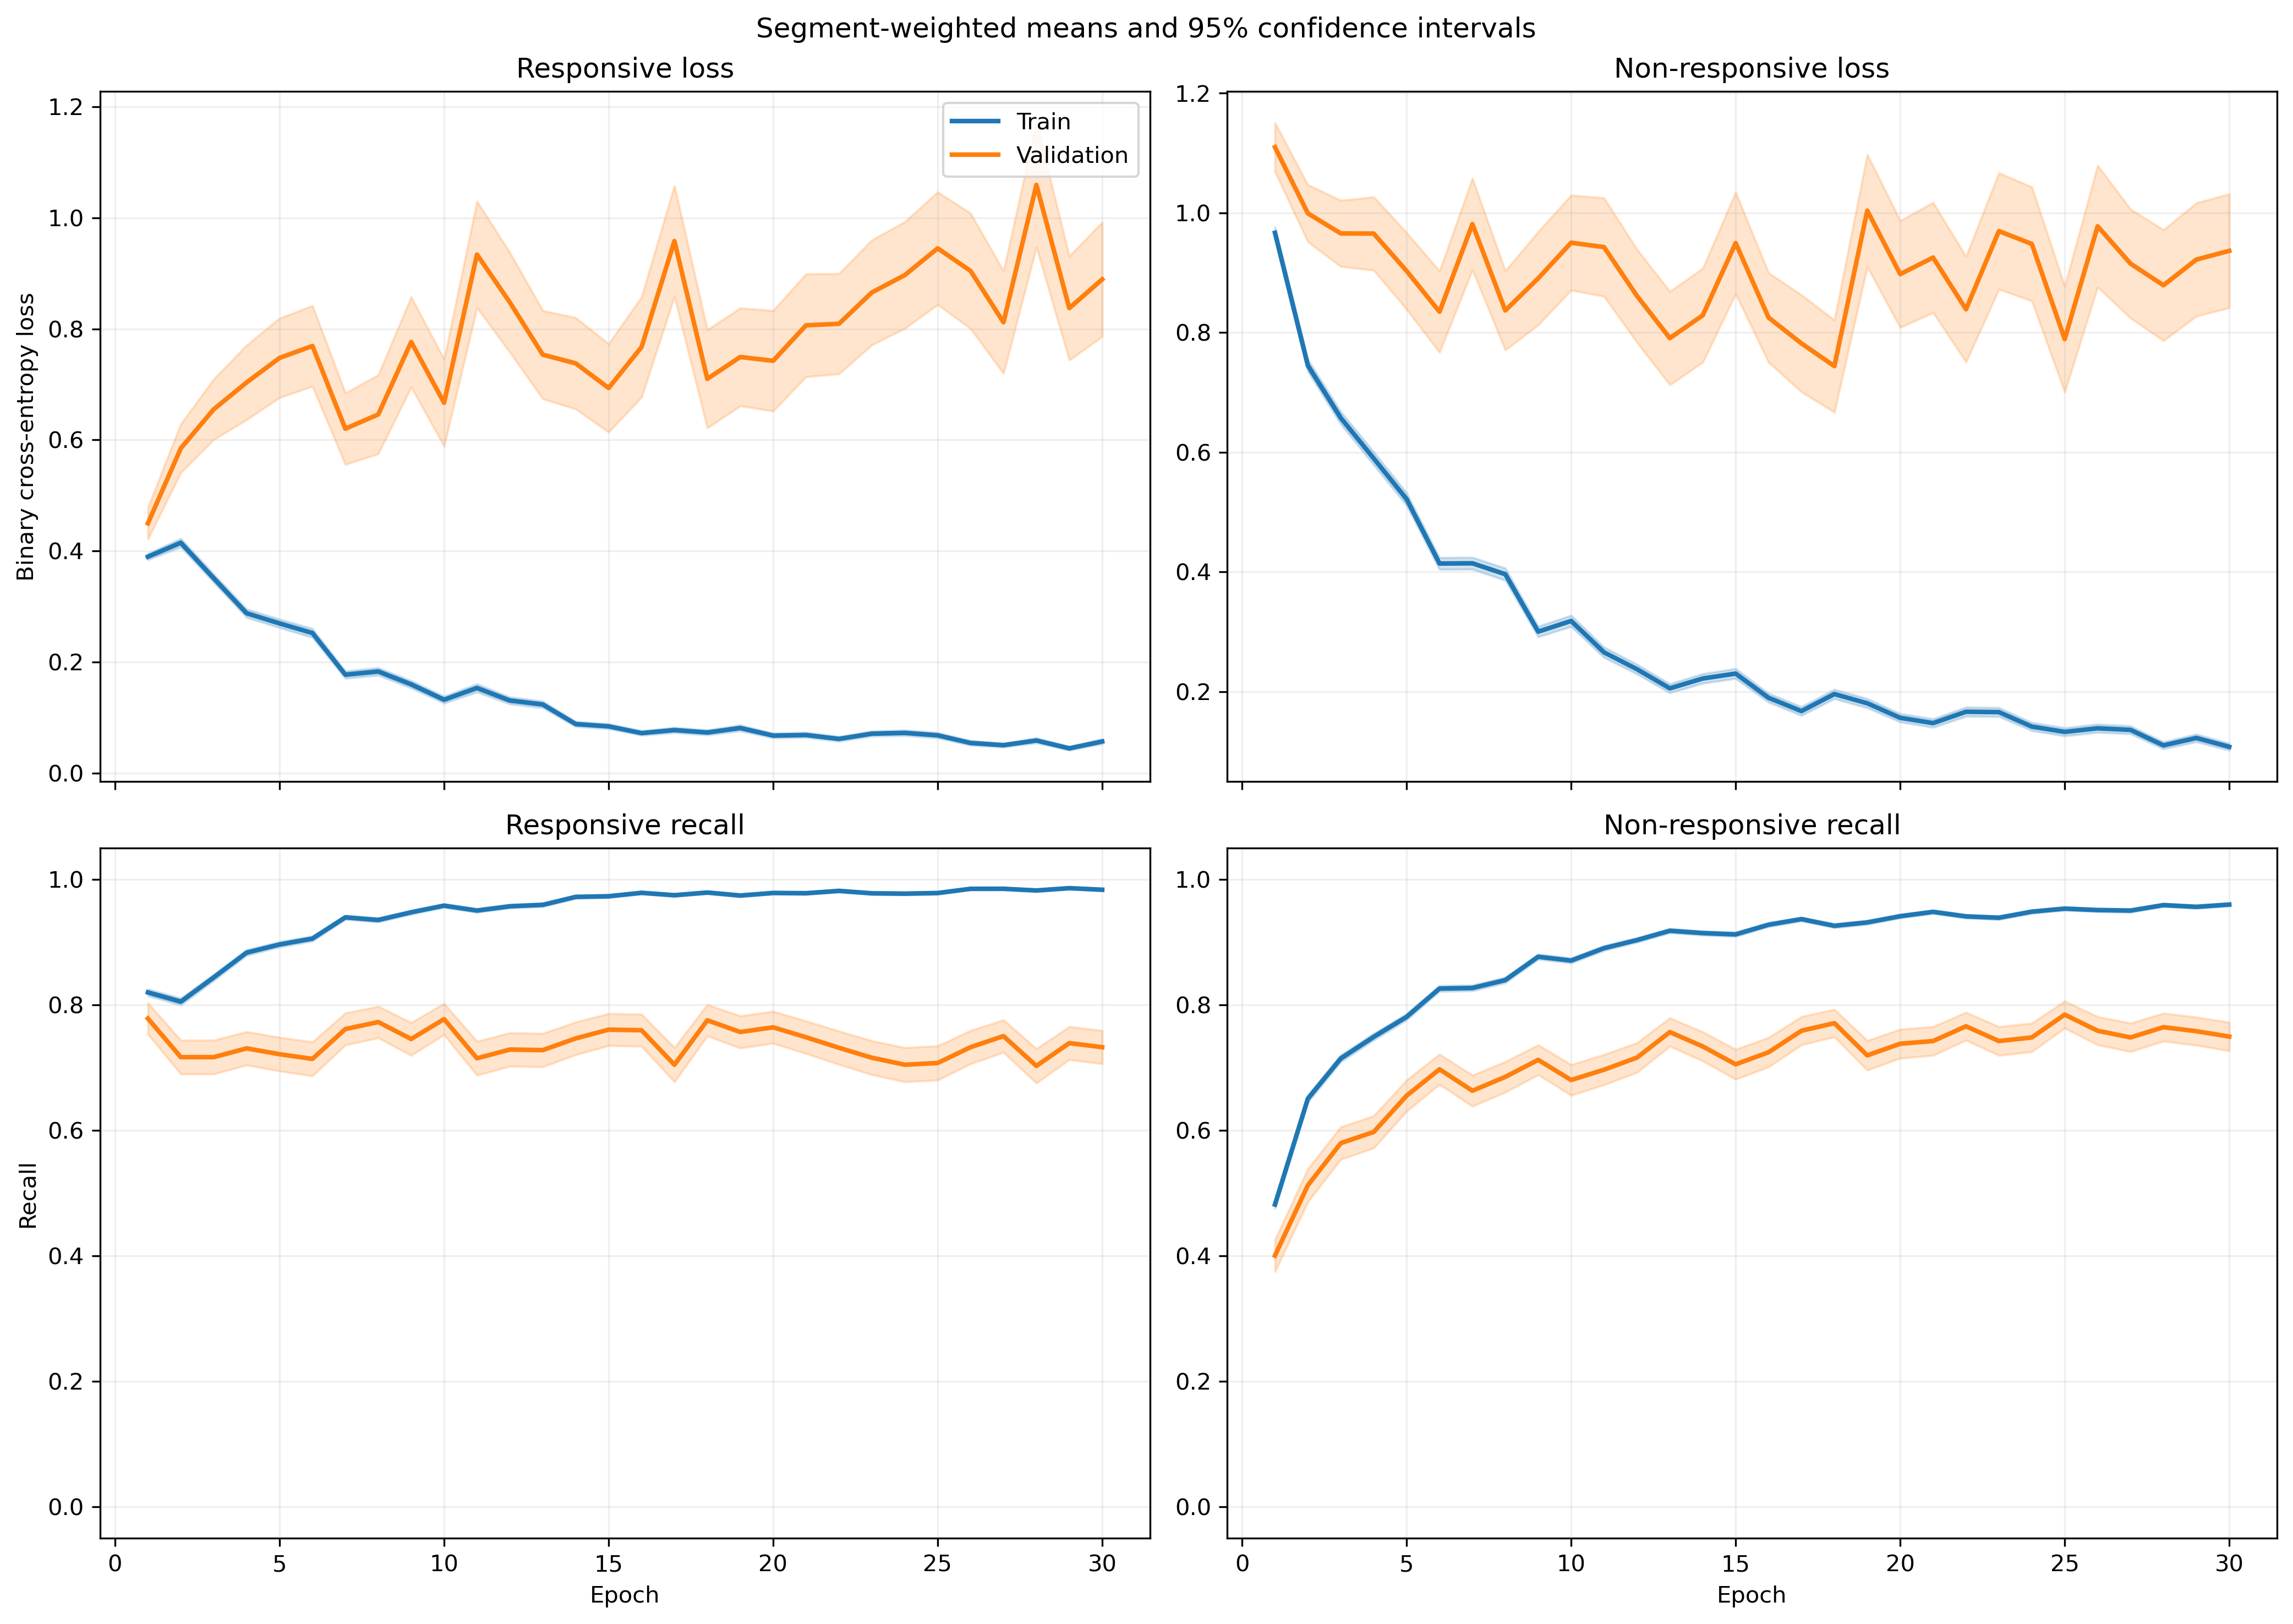

Values plotted in this chart, from the file beside it:
fold, epoch, split, r_loss, r_loss_count, r_loss_sum, r_loss_sum_sq, r_recall, r_recall_count, r_recall_sum, r_recall_sum_sq, nr_loss, nr_loss_count, nr_loss_sum, nr_loss_sum_sq, nr_recall, nr_recall_count, nr_recall_sum, nr_recall_sum_sq
1, 1, train, 0.4193, 1063, 445.7, 364, 0.8015, 1063, 852.0, 852.0, 0.8919, 1401, 1250, 1811, 0.5103, 1401, 715.0, 715.0
1, 1, validation, 0.1331, 10, 1.331, 0.2571, 1.0, 10, 10.0, 10.0, , 0, 0.0, 0.0, , 0, 0.0, 0.0
1, 2, train, 0.4504, 1063, 478.7, 736.7, 0.793, 1063, 843.0, 843.0, 0.7201, 1401, 1009, 1974, 0.6824, 1401, 956.0, 956.0
1, 2, validation, 0.1106, 10, 1.106, 0.2869, 1.0, 10, 10.0, 10.0, , 0, 0.0, 0.0, , 0, 0.0, 0.0
1, 3, train, 0.325, 1063, 345.5, 340.1, 0.8636, 1063, 918.0, 918.0, 0.5895, 1401, 825.8, 1275, 0.7323, 1401, 1026, 1026
1, 3, validation, 0.07745, 10, 0.7745, 0.09913, 1.0, 10, 10.0, 10.0, , 0, 0.0, 0.0, , 0, 0.0, 0.0
1, 4, train, 0.2562, 1063, 272.4, 349.4, 0.8975, 1063, 954.0, 954.0, 0.6293, 1401, 881.6, 1902, 0.7459, 1401, 1045, 1045
1, 4, validation, 0.09676, 10, 0.9676, 0.1902, 1.0, 10, 10.0, 10.0, , 0, 0.0, 0.0, , 0, 0.0, 0.0
1, 5, train, 0.284, 1063, 301.9, 403.3, 0.8862, 1063, 942.0, 942.0, 0.3993, 1401, 559.4, 976.4, 0.818, 1401, 1146, 1146
1, 5, validation, 0.1363, 10, 1.363, 0.7304, 0.9, 10, 9.0, 9.0, , 0, 0.0, 0.0, , 0, 0.0, 0.0
1, 6, train, 0.381, 1063, 405, 766.4, 0.8467, 1063, 900.0, 900.0, 0.2687, 1401, 376.5, 714.5, 0.8858, 1401, 1241, 1241
1, 6, validation, 0.5075, 10, 5.075, 8.72, 0.8, 10, 8.0, 8.0, , 0, 0.0, 0.0, , 0, 0.0, 0.0
1, 7, train, 0.1289, 1063, 137, 155.7, 0.9605, 1063, 1021, 1021, 0.373, 1401, 522.5, 1003, 0.8315, 1401, 1165, 1165
1, 7, validation, 0.05266, 10, 0.5266, 0.04336, 1.0, 10, 10.0, 10.0, , 0, 0.0, 0.0, , 0, 0.0, 0.0
1, 8, train, 0.1768, 1063, 187.9, 393.1, 0.9426, 1063, 1002, 1002, 0.326, 1401, 456.7, 1051, 0.863, 1401, 1209, 1209
1, 8, validation, 0.02717, 10, 0.2717, 0.01775, 1.0, 10, 10.0, 10.0, , 0, 0.0, 0.0, , 0, 0.0, 0.0
1, 9, train, 0.1256, 1063, 133.5, 173.8, 0.9605, 1063, 1021, 1021, 0.2775, 1401, 388.8, 716.6, 0.8801, 1401, 1233, 1233
1, 9, validation, 0.04094, 10, 0.4094, 0.03741, 1.0, 10, 10.0, 10.0, , 0, 0.0, 0.0, , 0, 0.0, 0.0
1, 10, train, 0.0931, 1063, 98.97, 136.3, 0.9746, 1063, 1036, 1036, 0.2664, 1401, 373.2, 741.6, 0.8858, 1401, 1241, 1241
1, 10, validation, 0.03066, 10, 0.3066, 0.02941, 1.0, 10, 10.0, 10.0, , 0, 0.0, 0.0, , 0, 0.0, 0.0
1, 11, train, 0.1084, 1063, 115.3, 169.4, 0.9595, 1063, 1020, 1020, 0.2135, 1401, 299.2, 689.8, 0.9136, 1401, 1280, 1280
1, 11, validation, 0.01326, 10, 0.1326, 0.003945, 1.0, 10, 10.0, 10.0, , 0, 0.0, 0.0, , 0, 0.0, 0.0
1, 12, train, 0.1276, 1063, 135.6, 250, 0.9614, 1063, 1022, 1022, 0.1203, 1401, 168.5, 294.5, 0.9515, 1401, 1333, 1333
1, 12, validation, 0.03802, 10, 0.3802, 0.02887, 1.0, 10, 10.0, 10.0, , 0, 0.0, 0.0, , 0, 0.0, 0.0
1, 13, train, 0.1357, 1063, 144.3, 325.3, 0.953, 1063, 1013, 1013, 0.1855, 1401, 259.8, 632.4, 0.93, 1401, 1303, 1303
1, 13, validation, 0.01715, 10, 0.1715, 0.01034, 1.0, 10, 10.0, 10.0, , 0, 0.0, 0.0, , 0, 0.0, 0.0
1, 14, train, 0.04927, 1063, 52.37, 70.04, 0.984, 1063, 1046, 1046, 0.254, 1401, 355.8, 1012, 0.9044, 1401, 1267, 1267
1, 14, validation, 0.006915, 10, 0.06915, 0.0007094, 1.0, 10, 10.0, 10.0, , 0, 0.0, 0.0, , 0, 0.0, 0.0
1, 15, train, 0.09386, 1063, 99.77, 231.2, 0.968, 1063, 1029, 1029, 0.1786, 1401, 250.2, 658, 0.9365, 1401, 1312, 1312
1, 15, validation, 0.0167, 10, 0.167, 0.008678, 1.0, 10, 10.0, 10.0, , 0, 0.0, 0.0, , 0, 0.0, 0.0
1, 16, train, 0.1477, 1063, 157, 255.4, 0.9473, 1063, 1007, 1007, 0.1102, 1401, 154.4, 284.2, 0.9557, 1401, 1339, 1339
1, 16, validation, 0.01254, 10, 0.1254, 0.003109, 1.0, 10, 10.0, 10.0, , 0, 0.0, 0.0, , 0, 0.0, 0.0
1, 17, train, 0.05702, 1063, 60.62, 132.2, 0.9859, 1063, 1048, 1048, 0.1366, 1401, 191.4, 475, 0.9507, 1401, 1332, 1332
1, 17, validation, 0.01365, 10, 0.1365, 0.005919, 1.0, 10, 10.0, 10.0, , 0, 0.0, 0.0, , 0, 0.0, 0.0
1, 18, train, 0.03066, 1063, 32.59, 36.93, 0.9944, 1063, 1057, 1057, 0.2839, 1401, 397.7, 922.3, 0.8929, 1401, 1251, 1251
1, 18, validation, 0.005971, 10, 0.05971, 0.0005674, 1.0, 10, 10.0, 10.0, , 0, 0.0, 0.0, , 0, 0.0, 0.0
1, 19, train, 0.1142, 1063, 121.4, 291.2, 0.9624, 1063, 1023, 1023, 0.1134, 1401, 158.9, 377.7, 0.9586, 1401, 1343, 1343
1, 19, validation, 0.01608, 10, 0.1608, 0.007958, 1.0, 10, 10.0, 10.0, , 0, 0.0, 0.0, , 0, 0.0, 0.0
1, 20, train, 0.03682, 1063, 39.14, 57.23, 0.9925, 1063, 1055, 1055, 0.1397, 1401, 195.7, 422.9, 0.9472, 1401, 1327, 1327
1, 20, validation, 0.01135, 10, 0.1135, 0.003004, 1.0, 10, 10.0, 10.0, , 0, 0.0, 0.0, , 0, 0.0, 0.0
1, 21, train, 0.05046, 1063, 53.64, 76.45, 0.984, 1063, 1046, 1046, 0.1311, 1401, 183.6, 443.4, 0.9522, 1401, 1334, 1334
1, 21, validation, 0.00461, 10, 0.0461, 0.0004041, 1.0, 10, 10.0, 10.0, , 0, 0.0, 0.0, , 0, 0.0, 0.0
1, 22, train, 0.04512, 1063, 47.96, 87.09, 0.9878, 1063, 1050, 1050, 0.1423, 1401, 199.4, 513.3, 0.9515, 1401, 1333, 1333
1, 22, validation, 0.004713, 10, 0.04713, 0.0005249, 1.0, 10, 10.0, 10.0, , 0, 0.0, 0.0, , 0, 0.0, 0.0
1, 23, train, 0.07575, 1063, 80.52, 244.8, 0.9755, 1063, 1037, 1037, 0.4626, 1401, 648.1, 2620, 0.8708, 1401, 1220, 1220
1, 23, validation, 0.2487, 10, 2.487, 6.08, 0.9, 10, 9.0, 9.0, , 0, 0.0, 0.0, , 0, 0.0, 0.0
1, 24, train, 0.1638, 1063, 174.1, 285.8, 0.9389, 1063, 998.0, 998.0, 0.08994, 1401, 126, 187.1, 0.9679, 1401, 1356, 1356
1, 24, validation, 0.05544, 10, 0.5544, 0.1949, 1.0, 10, 10.0, 10.0, , 0, 0.0, 0.0, , 0, 0.0, 0.0
1, 25, train, 0.0631, 1063, 67.07, 46.47, 0.9765, 1063, 1038, 1038, 0.106, 1401, 148.5, 262.2, 0.9557, 1401, 1339, 1339
1, 25, validation, 0.04784, 10, 0.4784, 0.1279, 1.0, 10, 10.0, 10.0, , 0, 0.0, 0.0, , 0, 0.0, 0.0
1, 26, train, 0.04259, 1063, 45.27, 80.38, 0.9906, 1063, 1053, 1053, 0.1272, 1401, 178.2, 387.5, 0.9486, 1401, 1329, 1329
1, 26, validation, 0.007819, 10, 0.07819, 0.001728, 1.0, 10, 10.0, 10.0, , 0, 0.0, 0.0, , 0, 0.0, 0.0
1, 27, train, 0.02091, 1063, 22.23, 15.45, 0.9953, 1063, 1058, 1058, 0.09091, 1401, 127.4, 286.6, 0.9672, 1401, 1355, 1355
1, 27, validation, 0.01572, 10, 0.1572, 0.01373, 1.0, 10, 10.0, 10.0, , 0, 0.0, 0.0, , 0, 0.0, 0.0
1, 28, train, 0.03375, 1063, 35.87, 26.25, 0.9915, 1063, 1054, 1054, 0.1575, 1401, 220.6, 338.5, 0.9322, 1401, 1306, 1306
1, 28, validation, 0.0146, 10, 0.146, 0.004337, 1.0, 10, 10.0, 10.0, , 0, 0.0, 0.0, , 0, 0.0, 0.0
1, 29, train, 0.06258, 1063, 66.52, 90.68, 0.9793, 1063, 1041, 1041, 0.07747, 1401, 108.5, 219.4, 0.97, 1401, 1359, 1359
1, 29, validation, 0.02235, 10, 0.2235, 0.01472, 1.0, 10, 10.0, 10.0, , 0, 0.0, 0.0, , 0, 0.0, 0.0
1, 30, train, 0.05156, 1063, 54.81, 52.71, 0.9878, 1063, 1050, 1050, 0.06814, 1401, 95.46, 162.2, 0.9743, 1401, 1365, 1365
1, 30, validation, 0.2991, 10, 2.991, 2.482, 0.9, 10, 9.0, 9.0, , 0, 0.0, 0.0, , 0, 0.0, 0.0
... 1,140 more rows
